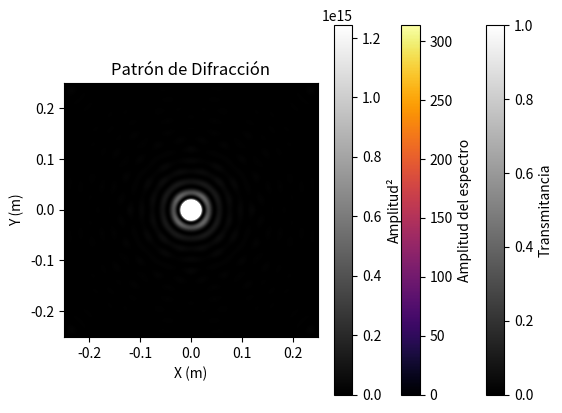

This figure's Python source:
#Mensaje inicial para verificar funcionamiento correcto entorno de programación
print("Inicializando programa simulación Difracción Fraunhofer...")

import numpy as np
import matplotlib.pyplot as plt


''' Definicion de las difefrentes funciones de transmitancia'''

def malla_Puntos(resolucion, longitud_Arreglo):
    ''' CREACION DE LAS MALLAS DE PUNTOS Y LOS DELTAS PARA LOS PRODUCTOS ESPACIO FRECUENCIA '''
    x = np.linspace(-longitud_Arreglo / 2, longitud_Arreglo / 2, resolucion) #crea las mallas de puntos para el arreglo 
    y = np.linspace(-longitud_Arreglo / 2, longitud_Arreglo / 2, resolucion) 
    xx, yy = np.meshgrid(x, y) #crea una malla de puntos bidimensional 
    return xx, yy #retornamos la malla de puntos


def funcion_Circulo(radio, centro, xx, yy): #definicion de la funcion para hacer circulo transparente
    ''' CREACCION DEL CONJUNTO DE PUNTOS DE LA MASCARA DE DFRACCION '''
    if centro is None: # que pasa si el centro no es definido en la funcion
        centro = (0, 0) #ubica el centro de la circunferencia en el origen
    distancia = (xx - centro[0])**2 + (yy - centro[1])**2 #calculamos la distancia desde el centro de la circunferencia a cada punto
    mascara = distancia <= radio**2 #los puntos de la mascara seran los puntos cuya distancia al centro es menor que el radio
    return mascara #devolvemos los puntos que cumplen la condicion para hacer parte de la mascara



resolucion = 3000  # Número de puntos en la malla
longitud_Arreglo = 0.5  # Tamaño físico del área (10 mm)
radio = 0.002  # Radio del círculo en metros
centro = None  # El centro será el origen si es None


# Crear la malla de puntos
xx, yy = malla_Puntos(resolucion, longitud_Arreglo)

# Crear la máscara circular
mascara = funcion_Circulo(radio, centro, xx, yy)


#Definición de longitud de onda
longitud_onda = 0.000000533 #UNIDADES: m

#Definición de distancia z entre plano de máscara difractiva y plano medición
distancia_entre_planos= 10000000*longitud_onda #UNIDADES: m

#Calculando el término de fase constante
numero_onda = (2*np.pi)/longitud_onda

fase_constante = (np.exp(1j*distancia_entre_planos*numero_onda))/(longitud_onda*distancia_entre_planos*1j)

# Calcular la FFT2
fft2_mascara = np.fft.fft2(mascara)
fft2_mascara_centrada = np.fft.fftshift(fft2_mascara)

# Calcular la magnitud del espectro
amplitud_propagacion_out = fft2_mascara_centrada*fase_constante
amplitud_compleja_out = fft2_mascara_centrada


espectro_magnitud = np.abs(amplitud_compleja_out) # -> Representa el módulo del valor imaginario
                                                  # Para encontrar la irradiancia es necesario modulo²
espectro_modulo_cuadrado = (espectro_magnitud**2)

irradiancia_magnitud = np.abs(amplitud_propagacion_out) # -> Representa el módulo del valor imaginario
                                                  # Para encontrar la irradiancia es necesario modulo²
irradiancia_modulo_cuadrado = (irradiancia_magnitud**2)

# Visualización
#plt.figure(figsize=(6, 6))

#plt.subplot(2, 2, 1)
plt.imshow(mascara, extent=[-longitud_Arreglo/2, longitud_Arreglo/2, -longitud_Arreglo/2, longitud_Arreglo/2], cmap='gray')
plt.title("Máscara Circular")
plt.colorbar(label="Transmitancia")
plt.xlabel("X (m)")
plt.ylabel("Y (m)")
plt.show()

# Espectro de la FFT2
#plt.subplot(1, 2, 2)
plt.imshow(espectro_magnitud, extent=[-1/(longitud_Arreglo/2), 1/(longitud_Arreglo/2), -1/(longitud_Arreglo/2), 1/(longitud_Arreglo/2)], cmap='inferno', vmax= 0.7*(np.max(espectro_magnitud)))  # log1p para mejor visualización
plt.title("Espectro de Difracción (FFT2)")
plt.colorbar(label="Amplitud del espectro")
plt.xlabel("X (1/m)")
plt.ylabel("Y (1/m)")
plt.show()

# Patrón de difracción de Fraunhofer
plt.imshow(irradiancia_modulo_cuadrado, extent=[-longitud_Arreglo/2, longitud_Arreglo/2, -longitud_Arreglo/2, longitud_Arreglo/2], cmap='gray', vmax= 0.05*(np.max(irradiancia_modulo_cuadrado)))  # log1p para mejor visualización
plt.title("Patrón de Difracción")
plt.colorbar(label="Amplitud²")
plt.xlabel("X (m)")
plt.ylabel("Y (m)")
plt.show()